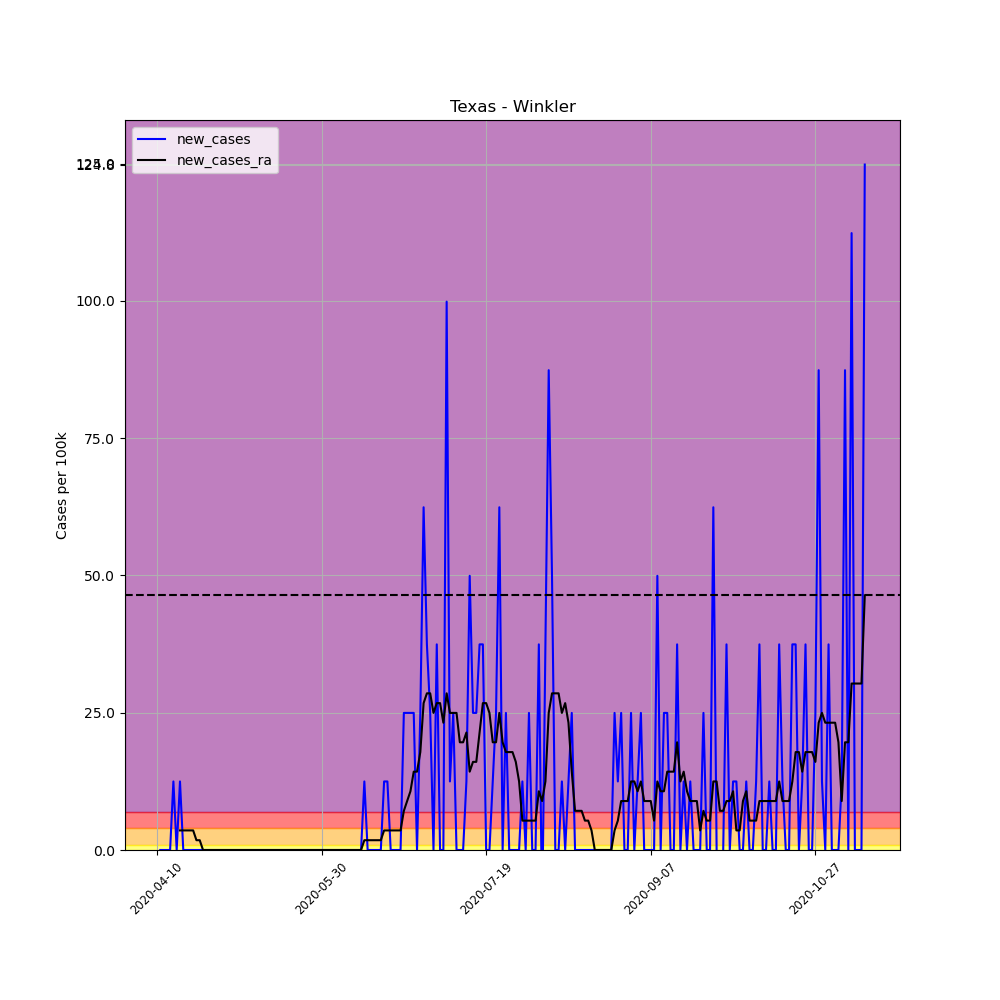

The data file committed next to this chart (first rows):
, date, county, state, fips, cases, deaths, COUNTY, STNAME, CTYNAME, POPESTIMATE2019, per_100k, per_100k_ra, new_cases, new_cases_ra
604330, 2020-04-10, Winkler, Texas, 48495, 1, 0, 495, Texas, Winkler, 8010, 12.48, , , 
604331, 2020-04-11, Winkler, Texas, 48495, 1, 0, 495, Texas, Winkler, 8010, 12.48, , 0.0, 
604332, 2020-04-12, Winkler, Texas, 48495, 1, 0, 495, Texas, Winkler, 8010, 12.48, , 0.0, 
604333, 2020-04-13, Winkler, Texas, 48495, 1, 0, 495, Texas, Winkler, 8010, 12.48, , 0.0, 
604334, 2020-04-14, Winkler, Texas, 48495, 1, 0, 495, Texas, Winkler, 8010, 12.48, , 0.0, 
604335, 2020-04-15, Winkler, Texas, 48495, 2, 0, 495, Texas, Winkler, 8010, 24.97, , 12.48, 
604336, 2020-04-16, Winkler, Texas, 48495, 2, 0, 495, Texas, Winkler, 8010, 24.97, 16.05, 0.0, 
604337, 2020-04-17, Winkler, Texas, 48495, 3, 0, 495, Texas, Winkler, 8010, 37.45, 19.62, 12.48, 3.567
604338, 2020-04-18, Winkler, Texas, 48495, 3, 0, 495, Texas, Winkler, 8010, 37.45, 23.19, 0.0, 3.567
604339, 2020-04-19, Winkler, Texas, 48495, 3, 0, 495, Texas, Winkler, 8010, 37.45, 26.75, 0.0, 3.567
604340, 2020-04-20, Winkler, Texas, 48495, 3, 0, 495, Texas, Winkler, 8010, 37.45, 30.32, 0.0, 3.567
604341, 2020-04-21, Winkler, Texas, 48495, 3, 0, 495, Texas, Winkler, 8010, 37.45, 33.89, 0.0, 3.567
604342, 2020-04-22, Winkler, Texas, 48495, 3, 0, 495, Texas, Winkler, 8010, 37.45, 35.67, 0.0, 1.783
604343, 2020-04-23, Winkler, Texas, 48495, 3, 0, 495, Texas, Winkler, 8010, 37.45, 37.45, 0.0, 1.783
604344, 2020-04-24, Winkler, Texas, 48495, 3, 0, 495, Texas, Winkler, 8010, 37.45, 37.45, 0.0, 2.5376526277146434e-16
604345, 2020-04-25, Winkler, Texas, 48495, 3, 0, 495, Texas, Winkler, 8010, 37.45, 37.45, 0.0, 2.5376526277146434e-16
604346, 2020-04-26, Winkler, Texas, 48495, 3, 0, 495, Texas, Winkler, 8010, 37.45, 37.45, 0.0, 2.5376526277146434e-16
604347, 2020-04-27, Winkler, Texas, 48495, 3, 0, 495, Texas, Winkler, 8010, 37.45, 37.45, 0.0, 2.5376526277146434e-16
604348, 2020-04-28, Winkler, Texas, 48495, 3, 0, 495, Texas, Winkler, 8010, 37.45, 37.45, 0.0, 2.5376526277146434e-16
604349, 2020-04-29, Winkler, Texas, 48495, 3, 0, 495, Texas, Winkler, 8010, 37.45, 37.45, 0.0, 2.5376526277146434e-16
604350, 2020-04-30, Winkler, Texas, 48495, 3, 0, 495, Texas, Winkler, 8010, 37.45, 37.45, 0.0, 2.5376526277146434e-16
604351, 2020-05-01, Winkler, Texas, 48495, 3, 0, 495, Texas, Winkler, 8010, 37.45, 37.45, 0.0, 2.5376526277146434e-16
604352, 2020-05-02, Winkler, Texas, 48495, 3, 0, 495, Texas, Winkler, 8010, 37.45, 37.45, 0.0, 2.5376526277146434e-16
604353, 2020-05-03, Winkler, Texas, 48495, 3, 0, 495, Texas, Winkler, 8010, 37.45, 37.45, 0.0, 2.5376526277146434e-16
604354, 2020-05-04, Winkler, Texas, 48495, 3, 0, 495, Texas, Winkler, 8010, 37.45, 37.45, 0.0, 2.5376526277146434e-16
604355, 2020-05-05, Winkler, Texas, 48495, 3, 0, 495, Texas, Winkler, 8010, 37.45, 37.45, 0.0, 2.5376526277146434e-16
604356, 2020-05-06, Winkler, Texas, 48495, 3, 0, 495, Texas, Winkler, 8010, 37.45, 37.45, 0.0, 2.5376526277146434e-16
604357, 2020-05-07, Winkler, Texas, 48495, 3, 0, 495, Texas, Winkler, 8010, 37.45, 37.45, 0.0, 2.5376526277146434e-16
604358, 2020-05-08, Winkler, Texas, 48495, 3, 0, 495, Texas, Winkler, 8010, 37.45, 37.45, 0.0, 2.5376526277146434e-16
604359, 2020-05-09, Winkler, Texas, 48495, 3, 0, 495, Texas, Winkler, 8010, 37.45, 37.45, 0.0, 2.5376526277146434e-16
604360, 2020-05-10, Winkler, Texas, 48495, 3, 0, 495, Texas, Winkler, 8010, 37.45, 37.45, 0.0, 2.5376526277146434e-16
604361, 2020-05-11, Winkler, Texas, 48495, 3, 0, 495, Texas, Winkler, 8010, 37.45, 37.45, 0.0, 2.5376526277146434e-16
604362, 2020-05-12, Winkler, Texas, 48495, 3, 0, 495, Texas, Winkler, 8010, 37.45, 37.45, 0.0, 2.5376526277146434e-16
604363, 2020-05-13, Winkler, Texas, 48495, 3, 0, 495, Texas, Winkler, 8010, 37.45, 37.45, 0.0, 2.5376526277146434e-16
604364, 2020-05-14, Winkler, Texas, 48495, 3, 0, 495, Texas, Winkler, 8010, 37.45, 37.45, 0.0, 2.5376526277146434e-16
604365, 2020-05-15, Winkler, Texas, 48495, 3, 0, 495, Texas, Winkler, 8010, 37.45, 37.45, 0.0, 2.5376526277146434e-16
604366, 2020-05-16, Winkler, Texas, 48495, 3, 0, 495, Texas, Winkler, 8010, 37.45, 37.45, 0.0, 2.5376526277146434e-16
604367, 2020-05-17, Winkler, Texas, 48495, 3, 0, 495, Texas, Winkler, 8010, 37.45, 37.45, 0.0, 2.5376526277146434e-16
604368, 2020-05-18, Winkler, Texas, 48495, 3, 0, 495, Texas, Winkler, 8010, 37.45, 37.45, 0.0, 2.5376526277146434e-16
604369, 2020-05-19, Winkler, Texas, 48495, 3, 0, 495, Texas, Winkler, 8010, 37.45, 37.45, 0.0, 2.5376526277146434e-16
604370, 2020-05-20, Winkler, Texas, 48495, 3, 0, 495, Texas, Winkler, 8010, 37.45, 37.45, 0.0, 2.5376526277146434e-16
604371, 2020-05-21, Winkler, Texas, 48495, 3, 0, 495, Texas, Winkler, 8010, 37.45, 37.45, 0.0, 2.5376526277146434e-16
604372, 2020-05-22, Winkler, Texas, 48495, 3, 0, 495, Texas, Winkler, 8010, 37.45, 37.45, 0.0, 2.5376526277146434e-16
604373, 2020-05-23, Winkler, Texas, 48495, 3, 0, 495, Texas, Winkler, 8010, 37.45, 37.45, 0.0, 2.5376526277146434e-16
604374, 2020-05-24, Winkler, Texas, 48495, 3, 0, 495, Texas, Winkler, 8010, 37.45, 37.45, 0.0, 2.5376526277146434e-16
604375, 2020-05-25, Winkler, Texas, 48495, 3, 0, 495, Texas, Winkler, 8010, 37.45, 37.45, 0.0, 2.5376526277146434e-16
604376, 2020-05-26, Winkler, Texas, 48495, 3, 0, 495, Texas, Winkler, 8010, 37.45, 37.45, 0.0, 2.5376526277146434e-16
604377, 2020-05-27, Winkler, Texas, 48495, 3, 0, 495, Texas, Winkler, 8010, 37.45, 37.45, 0.0, 2.5376526277146434e-16
604378, 2020-05-28, Winkler, Texas, 48495, 3, 0, 495, Texas, Winkler, 8010, 37.45, 37.45, 0.0, 2.5376526277146434e-16
604379, 2020-05-29, Winkler, Texas, 48495, 3, 0, 495, Texas, Winkler, 8010, 37.45, 37.45, 0.0, 2.5376526277146434e-16
604380, 2020-05-30, Winkler, Texas, 48495, 3, 0, 495, Texas, Winkler, 8010, 37.45, 37.45, 0.0, 2.5376526277146434e-16
604381, 2020-05-31, Winkler, Texas, 48495, 3, 0, 495, Texas, Winkler, 8010, 37.45, 37.45, 0.0, 2.5376526277146434e-16
604382, 2020-06-01, Winkler, Texas, 48495, 3, 0, 495, Texas, Winkler, 8010, 37.45, 37.45, 0.0, 2.5376526277146434e-16
604383, 2020-06-02, Winkler, Texas, 48495, 3, 0, 495, Texas, Winkler, 8010, 37.45, 37.45, 0.0, 2.5376526277146434e-16
604384, 2020-06-03, Winkler, Texas, 48495, 3, 0, 495, Texas, Winkler, 8010, 37.45, 37.45, 0.0, 2.5376526277146434e-16
604385, 2020-06-04, Winkler, Texas, 48495, 3, 0, 495, Texas, Winkler, 8010, 37.45, 37.45, 0.0, 2.5376526277146434e-16
604386, 2020-06-05, Winkler, Texas, 48495, 3, 0, 495, Texas, Winkler, 8010, 37.45, 37.45, 0.0, 2.5376526277146434e-16
604387, 2020-06-06, Winkler, Texas, 48495, 3, 0, 495, Texas, Winkler, 8010, 37.45, 37.45, 0.0, 2.5376526277146434e-16
604388, 2020-06-07, Winkler, Texas, 48495, 3, 0, 495, Texas, Winkler, 8010, 37.45, 37.45, 0.0, 2.5376526277146434e-16
604389, 2020-06-08, Winkler, Texas, 48495, 3, 0, 495, Texas, Winkler, 8010, 37.45, 37.45, 0.0, 2.5376526277146434e-16
... 156 more rows
